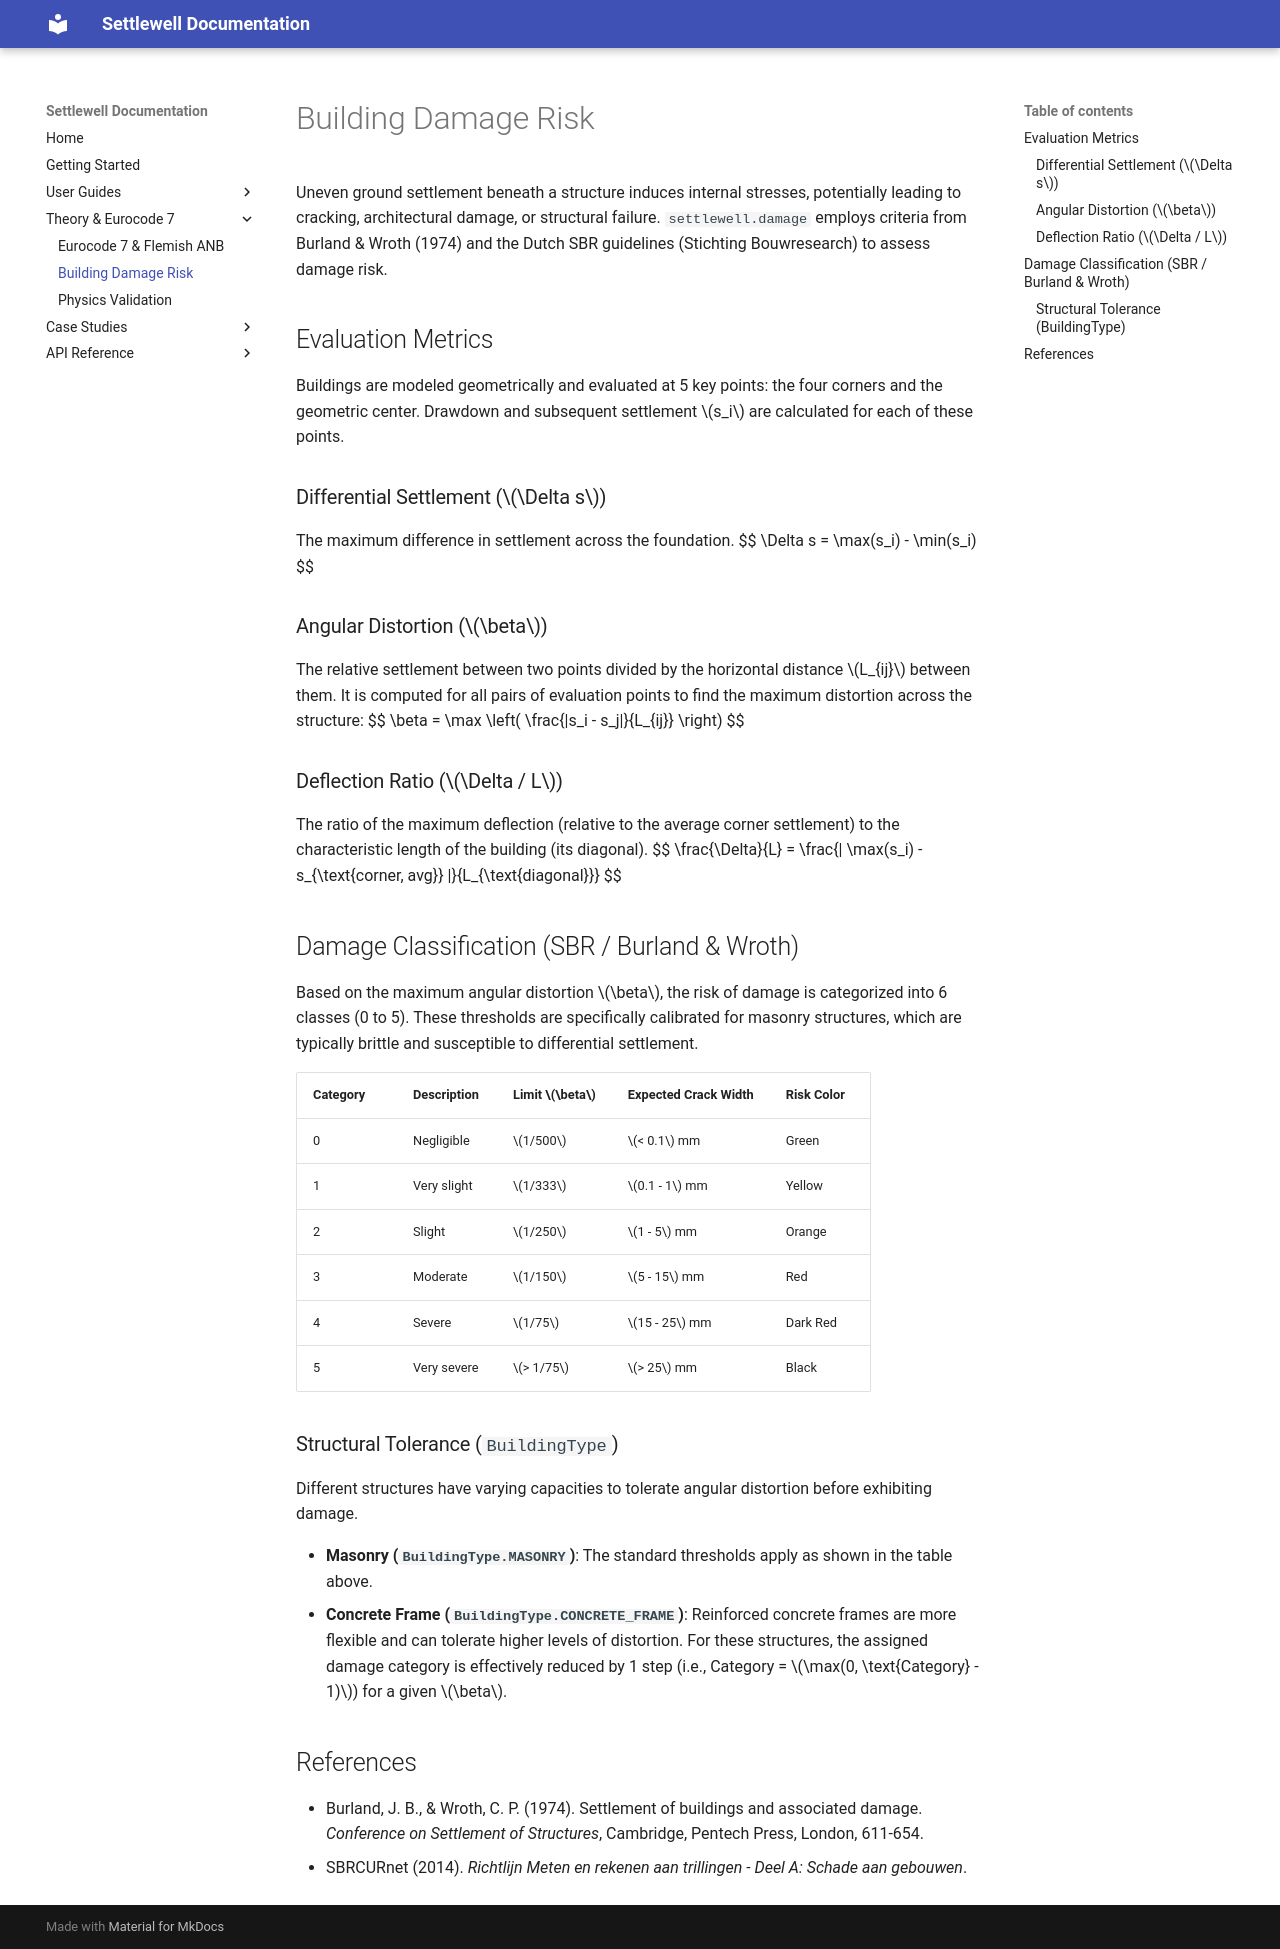

repository: willemsk/settlewell · page: theory/building_damage/index.html · generator: mkdocs

# Building Damage Risk

Uneven ground settlement beneath a structure induces internal stresses, potentially leading to cracking, architectural damage, or structural failure. `settlewell.damage` employs criteria from Burland & Wroth (1974) and the Dutch SBR guidelines (Stichting Bouwresearch) to assess damage risk.

## Evaluation Metrics

Buildings are modeled geometrically and evaluated at 5 key points: the four corners and the geometric center. Drawdown and subsequent settlement $s_i$ are calculated for each of these points.

### Differential Settlement ($\Delta s$)
The maximum difference in settlement across the foundation.
$$ \Delta s = \max(s_i) - \min(s_i) $$

### Angular Distortion ($\beta$)
The relative settlement between two points divided by the horizontal distance $L_{ij}$ between them. It is computed for all pairs of evaluation points to find the maximum distortion across the structure:
$$ \beta = \max \left( \frac{|s_i - s_j|}{L_{ij}} \right) $$

### Deflection Ratio ($\Delta / L$)
The ratio of the maximum deflection (relative to the average corner settlement) to the characteristic length of the building (its diagonal).
$$ \frac{\Delta}{L} = \frac{| \max(s_i) - s_{\text{corner, avg}} |}{L_{\text{diagonal}}} $$

## Damage Classification (SBR / Burland & Wroth)

Based on the maximum angular distortion $\beta$, the risk of damage is categorized into 6 classes (0 to 5). These thresholds are specifically calibrated for masonry structures, which are typically brittle and susceptible to differential settlement.

| Category | Description | Limit $\beta$ | Expected Crack Width | Risk Color |
| :--- | :--- | :--- | :--- | :--- |
| 0 | Negligible | $1/500$ | $< 0.1$ mm | Green |
| 1 | Very slight | $1/333$ | $0.1 - 1$ mm | Yellow |
| 2 | Slight | $1/250$ | $1 - 5$ mm | Orange |
| 3 | Moderate | $1/150$ | $5 - 15$ mm | Red |
| 4 | Severe | $1/75$ | $15 - 25$ mm | Dark Red |
| 5 | Very severe | $> 1/75$ | $> 25$ mm | Black |

### Structural Tolerance (`BuildingType`)
Different structures have varying capacities to tolerate angular distortion before exhibiting damage.

- **Masonry (`BuildingType.MASONRY`)**: The standard thresholds apply as shown in the table above.
- **Concrete Frame (`BuildingType.CONCRETE_FRAME`)**: Reinforced concrete frames are more flexible and can tolerate higher levels of distortion. For these structures, the assigned damage category is effectively reduced by 1 step (i.e., Category = $\max(0, \text{Category} - 1)$) for a given $\beta$.

## References
- Burland, J. B., & Wroth, C. P. (1974). Settlement of buildings and associated damage. *Conference on Settlement of Structures*, Cambridge, Pentech Press, London, 611-654.
- SBRCURnet (2014). *Richtlijn Meten en rekenen aan trillingen - Deel A: Schade aan gebouwen*.
